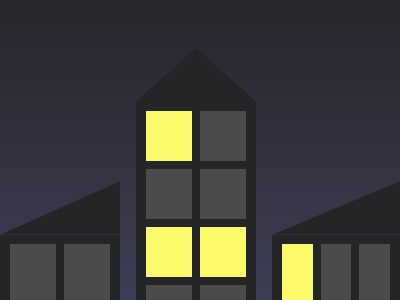

Here is a drawing made with CSS. Write the source that renders it.

<!DOCTYPE html>
<html lang="en">
<head>
  <meta charset="UTF-8">
  <meta name="viewport" content="width=device-width, initial-scale=1.0">
  <title>Document</title>
  <style>
    * {
      margin: 0;
      padding: 0;
      box-sizing: border-box;
    }

    body {
      height: 100vh;
      display: grid;
      place-items: center;
    }

    .container {
      background: linear-gradient(#27262b, #5a5a85);
      height: 500pt;
      width: 300pt;
      display: flex;
      align-items: flex-end;;
      justify-content: space-between;
      padding: 2rem 0;
      gap: 1rem;

    }

    .container div {
      padding: .6rem;
      background: #242527;
      flex-grow: 1;
      display: grid;
      gap: .5rem;
      height: 300pt;
      position: relative;
      /* overflow: visible; */
    }

    .container div::before {
      content: "";
      position: absolute;
      height: 40pt;
      width: 100%;
      background: #242527;
      /* top: -100%; */
      left: 0;
      transform: translateY(-100%);
    }

    .container span {
      background: #4c4a4a;

    }

    
    .container div:nth-child(1) {
      grid-template-columns: repeat(2, 1fr);
      grid-template-rows: repeat(5, 1fr);
      
}
.container div:nth-child(2) {
      grid-template-columns: repeat(2, 1fr);
      grid-template-rows: repeat(9, 1fr);
    height: 400pt;
}
.container div:nth-child(3) {
      grid-template-columns: repeat(3, 1fr);
      grid-template-rows: repeat(5, 1fr);}


    

      
    .container div:nth-child(1)::before {
      clip-path: polygon(100% 0, 100% 100%, 0 100%);
}
.container div:nth-child(2)::before {
  clip-path: polygon(50% 0, 100% 100%, 0 100%);
}
.container div:nth-child(3)::before {
  clip-path: polygon(100% 0, 100% 100%, 0 100%);

}

.container div:nth-child(1) span:nth-child(3),
.container div:nth-child(1) span:nth-child(4),
.container div:nth-child(1) span:nth-child(8),

.container div:nth-child(2) span:nth-child(1),
.container div:nth-child(2) span:nth-child(5),
.container div:nth-child(2) span:nth-child(6), 
.container div:nth-child(2) span:nth-child(10), 
.container div:nth-child(2) span:nth-child(13), 
.container div:nth-child(2) span:nth-child(16),

.container div:nth-child(3) span:nth-child(1),
.container div:nth-child(3) span:nth-child(4),
.container div:nth-child(3) span:nth-child(11),
.container div:nth-child(3) span:nth-child(14) 
{
  background: #fafa6a;
}

  </style>
</head>
<body>
  <div class="container">
    <div><span></span><span></span><span></span><span></span><span></span><span></span><span></span><span></span><span></span><span></span></div>
    <div><span></span><span></span><span></span><span></span><span></span><span></span><span></span><span></span><span></span><span></span><span></span><span></span><span></span><span></span><span></span><span></span><span></span><span></span></div>
    <div><span></span><span></span><span></span><span></span><span></span><span></span><span></span><span></span><span></span><span></span><span></span><span></span><span></span><span></span><span></span><span></span><span></span><span></span></div>
  </div>
</body>
</html>